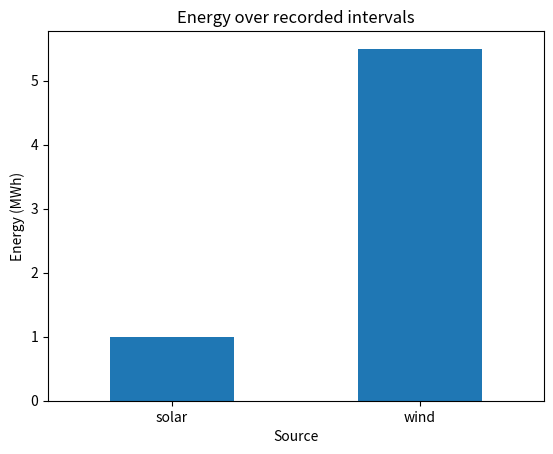

Here is the Python script that generated this plot:
import importlib.util
import subprocess
import sys

required = {'numpy': 'numpy>=1.26,<3', 'pandas': 'pandas>=2.2,<4', 'matplotlib': 'matplotlib>=3.8,<4'}
missing = [spec for module, spec in required.items() if importlib.util.find_spec(module) is None]
if missing:
    subprocess.run([sys.executable, "-m", "pip", "install", *missing], check=True)

from math import isfinite

readings = [
    {"source": "wind", "power_mw": 3.0, "hours": 0.5},
    {"source": "solar", "power_mw": 2.0, "hours": 0.5},
    {"source": "wind", "power_mw": 4.0, "hours": 1.0},
]

def interval_energy(power_mw, hours):
    if not isfinite(power_mw) or not isfinite(hours) or power_mw < 0 or hours <= 0:
        raise ValueError("Power must be finite and nonnegative and duration positive.")
    return power_mw * hours

sources = {reading["source"] for reading in readings}
totals = dict.fromkeys(sources, 0.0)
for reading in readings:
    totals[reading["source"]] += interval_energy(reading["power_mw"], reading["hours"])

wind_result = ("wind", totals["wind"])
print(wind_result, sorted(totals.items()))
assert totals == {"wind": 5.5, "solar": 1.0}

import numpy as np
import pandas as pd
import matplotlib.pyplot as plt

frame = pd.DataFrame(readings)
power = frame["power_mw"].to_numpy(dtype=float)
duration = frame["hours"].to_numpy(dtype=float)
frame["energy_mwh"] = np.multiply(power, duration)
by_source = frame.groupby("source")["energy_mwh"].sum()
assert by_source.to_dict() == totals

ax = by_source.plot.bar(rot=0)
ax.set(xlabel="Source", ylabel="Energy (MWh)", title="Energy over recorded intervals")
plt.show()

hydro = {"source": "hydro", "power_mw": 1.2, "hours": 15 / 60}
hydro_energy = interval_energy(hydro["power_mw"], hydro["hours"])
assert np.isclose(hydro_energy, 0.3)
try:
    interval_energy(1.2, 0)
except ValueError as error:
    print(error)
else:
    raise AssertionError("Zero duration should be rejected.")
